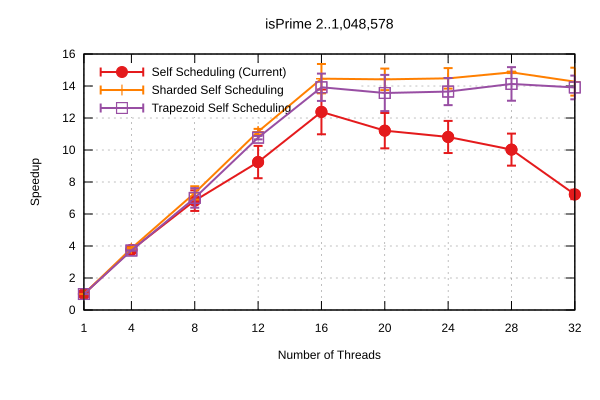

The file beside this chart, header and first rows:
Name, Mean, MeanLB, MeanUB, Stddev, StddevLB, StddevUB, scheduler, threads
isPrime/2..1,048,578, 0.1627, 0.1625, 0.1631, 3.804013395187993e-4, 2.295243562849174e-5, 4.982423119292687e-4, Self Scheduling (Current), 1
isPrime/2..1,048,578, 4.332255898738771e-2, 4.3198874755546936e-2, 4.355774483238175e-2, 2.721319061451012e-4, 1.2806971858657801e-4, 4.151919608093223e-4, Self Scheduling (Current), 4
isPrime/2..1,048,578, 2.3806806706380048e-2, 2.2785890671251918e-2, 2.7803247466098666e-2, 3.4562675675685857e-3, 6.265082284327705e-5, 6.1578623164787105e-3, Self Scheduling (Current), 8
isPrime/2..1,048,578, 1.759702441749217e-2, 1.6429167704078925e-2, 2.0642368893472436e-2, 3.63468889817609e-3, 7.956441612499152e-5, 6.749060380947421e-3, Self Scheduling (Current), 12
isPrime/2..1,048,578, 1.3142969477671447e-2, 1.2246130889447348e-2, 1.5510337448156624e-2, 2.591820607225097e-3, 1.2157577254753818e-3, 4.2497427986868275e-3, Self Scheduling (Current), 16
isPrime/2..1,048,578, 1.4517882516856592e-2, 1.3481778223822776e-2, 1.650451673862768e-2, 2.774108638895025e-3, 1.1605705785823878e-3, 4.528573690306128e-3, Self Scheduling (Current), 20
isPrime/2..1,048,578, 1.504696635585741e-2, 1.4098581905879974e-2, 1.7066449010419003e-2, 2.538658094952378e-3, 1.122713283090883e-3, 4.242229975323506e-3, Self Scheduling (Current), 24
isPrime/2..1,048,578, 1.623367454144223e-2, 1.4844905944509287e-2, 1.8162361061264648e-2, 3.498549822398173e-3, 2.2282522944322147e-3, 4.556575153746746e-3, Self Scheduling (Current), 28
isPrime/2..1,048,578, 2.2532359391549416e-2, 2.1905680326434904e-2, 2.3799779621220096e-2, 1.5365066735450288e-3, 9.87737745358727e-4, 2.392652718052195e-3, Self Scheduling (Current), 32
isPrime/2..1,048,578, 0.163, 0.1625, 0.1633, 4.3728377133140544e-4, 1.8104423361364752e-4, 5.250885337289946e-4, Sharded Self Scheduling, 1
isPrime/2..1,048,578, 4.222825977766656e-2, 4.188187409044649e-2, 4.321822650796363e-2, 9.717002556310605e-4, 6.768225151668184e-5, 1.5483966403197552e-3, Sharded Self Scheduling, 4
isPrime/2..1,048,578, 2.223734788049942e-2, 2.1565045951865612e-2, 2.424525112594263e-2, 2.3859348603753315e-3, 4.428709982207731e-5, 4.137815440915327e-3, Sharded Self Scheduling, 8
isPrime/2..1,048,578, 1.4596700308631258e-2, 1.4502252535874356e-2, 1.4960898630502187e-2, 3.3702984931131244e-4, 3.910996905911107e-5, 6.418259676540212e-4, Sharded Self Scheduling, 12
isPrime/2..1,048,578, 1.1254812127379334e-2, 1.098997315445405e-2, 1.2545016097755855e-2, 1.0690649962152956e-3, 2.9211180339915434e-5, 1.9315785396370941e-3, Sharded Self Scheduling, 16
isPrime/2..1,048,578, 1.1287832977937997e-2, 1.101048681012329e-2, 1.2115197455862018e-2, 1.1042560800512133e-3, 4.307725886192352e-5, 2.0003412127070756e-3, Sharded Self Scheduling, 20
isPrime/2..1,048,578, 1.1239051235911166e-2, 1.0975445053139552e-2, 1.2012668807834135e-2, 1.0614376044142035e-3, 4.4502485671140974e-5, 1.9171982781973234e-3, Sharded Self Scheduling, 24
isPrime/2..1,048,578, 1.0955762380133259e-2, 1.0927453632423418e-2, 1.0996142843835358e-2, 7.648921858466939e-5, 4.741164105210818e-5, 9.82038242436316e-5, Sharded Self Scheduling, 28
isPrime/2..1,048,578, 1.1401914118312722e-2, 1.0938997191929893e-2, 1.2390751097464596e-2, 1.3130694069610272e-3, 8.034776267545202e-5, 1.908124354220353e-3, Sharded Self Scheduling, 32
isPrime/2..1,048,578, 0.1629, 0.1626, 0.1632, 3.6158769911720935e-4, 1.260889323435234e-4, 4.922166010881145e-4, Trapezoid Self Scheduling, 1
isPrime/2..1,048,578, 4.3768947679882896e-2, 4.3682125464863615e-2, 4.397241895972395e-2, 2.1034075928772487e-4, 4.269928952235468e-5, 3.263420819683662e-4, Trapezoid Self Scheduling, 4
isPrime/2..1,048,578, 2.322859094470921e-2, 2.2127597616238903e-2, 2.653898795490224e-2, 3.70786744672874e-3, 8.660373985230072e-5, 6.352623396444489e-3, Trapezoid Self Scheduling, 8
isPrime/2..1,048,578, 1.5106966091753505e-2, 1.5041994151801295e-2, 1.535019445540716e-2, 2.1723737195848236e-4, 2.9933018462176665e-5, 3.999453172363247e-4, Trapezoid Self Scheduling, 12
isPrime/2..1,048,578, 1.168888350487024e-2, 1.1302393233611497e-2, 1.2823347849176457e-2, 1.5306036194659555e-3, 2.9458446296880096e-5, 2.7665179770353394e-3, Trapezoid Self Scheduling, 16
isPrime/2..1,048,578, 1.1997792200842105e-2, 1.155693843557797e-2, 1.377069528033496e-2, 1.7583693556888378e-3, 2.9850203221841324e-4, 3.317561141200247e-3, Trapezoid Self Scheduling, 20
isPrime/2..1,048,578, 1.1919503326732188e-2, 1.1523756517834645e-2, 1.3096593410892369e-2, 1.5630673374225574e-3, 4.4556249963651406e-5, 2.807366070605894e-3, Trapezoid Self Scheduling, 24
isPrime/2..1,048,578, 1.1517389967010709e-2, 1.113014732042912e-2, 1.299573481538928e-2, 1.5316051421199477e-3, 6.946829110308526e-5, 2.9812437647880967e-3, Trapezoid Self Scheduling, 28
isPrime/2..1,048,578, 1.1699491850605538e-2, 1.1301509480435599e-2, 1.259889372473754e-2, 1.4665631490611048e-3, 6.418134245631455e-4, 2.4796420444712056e-3, Trapezoid Self Scheduling, 32
